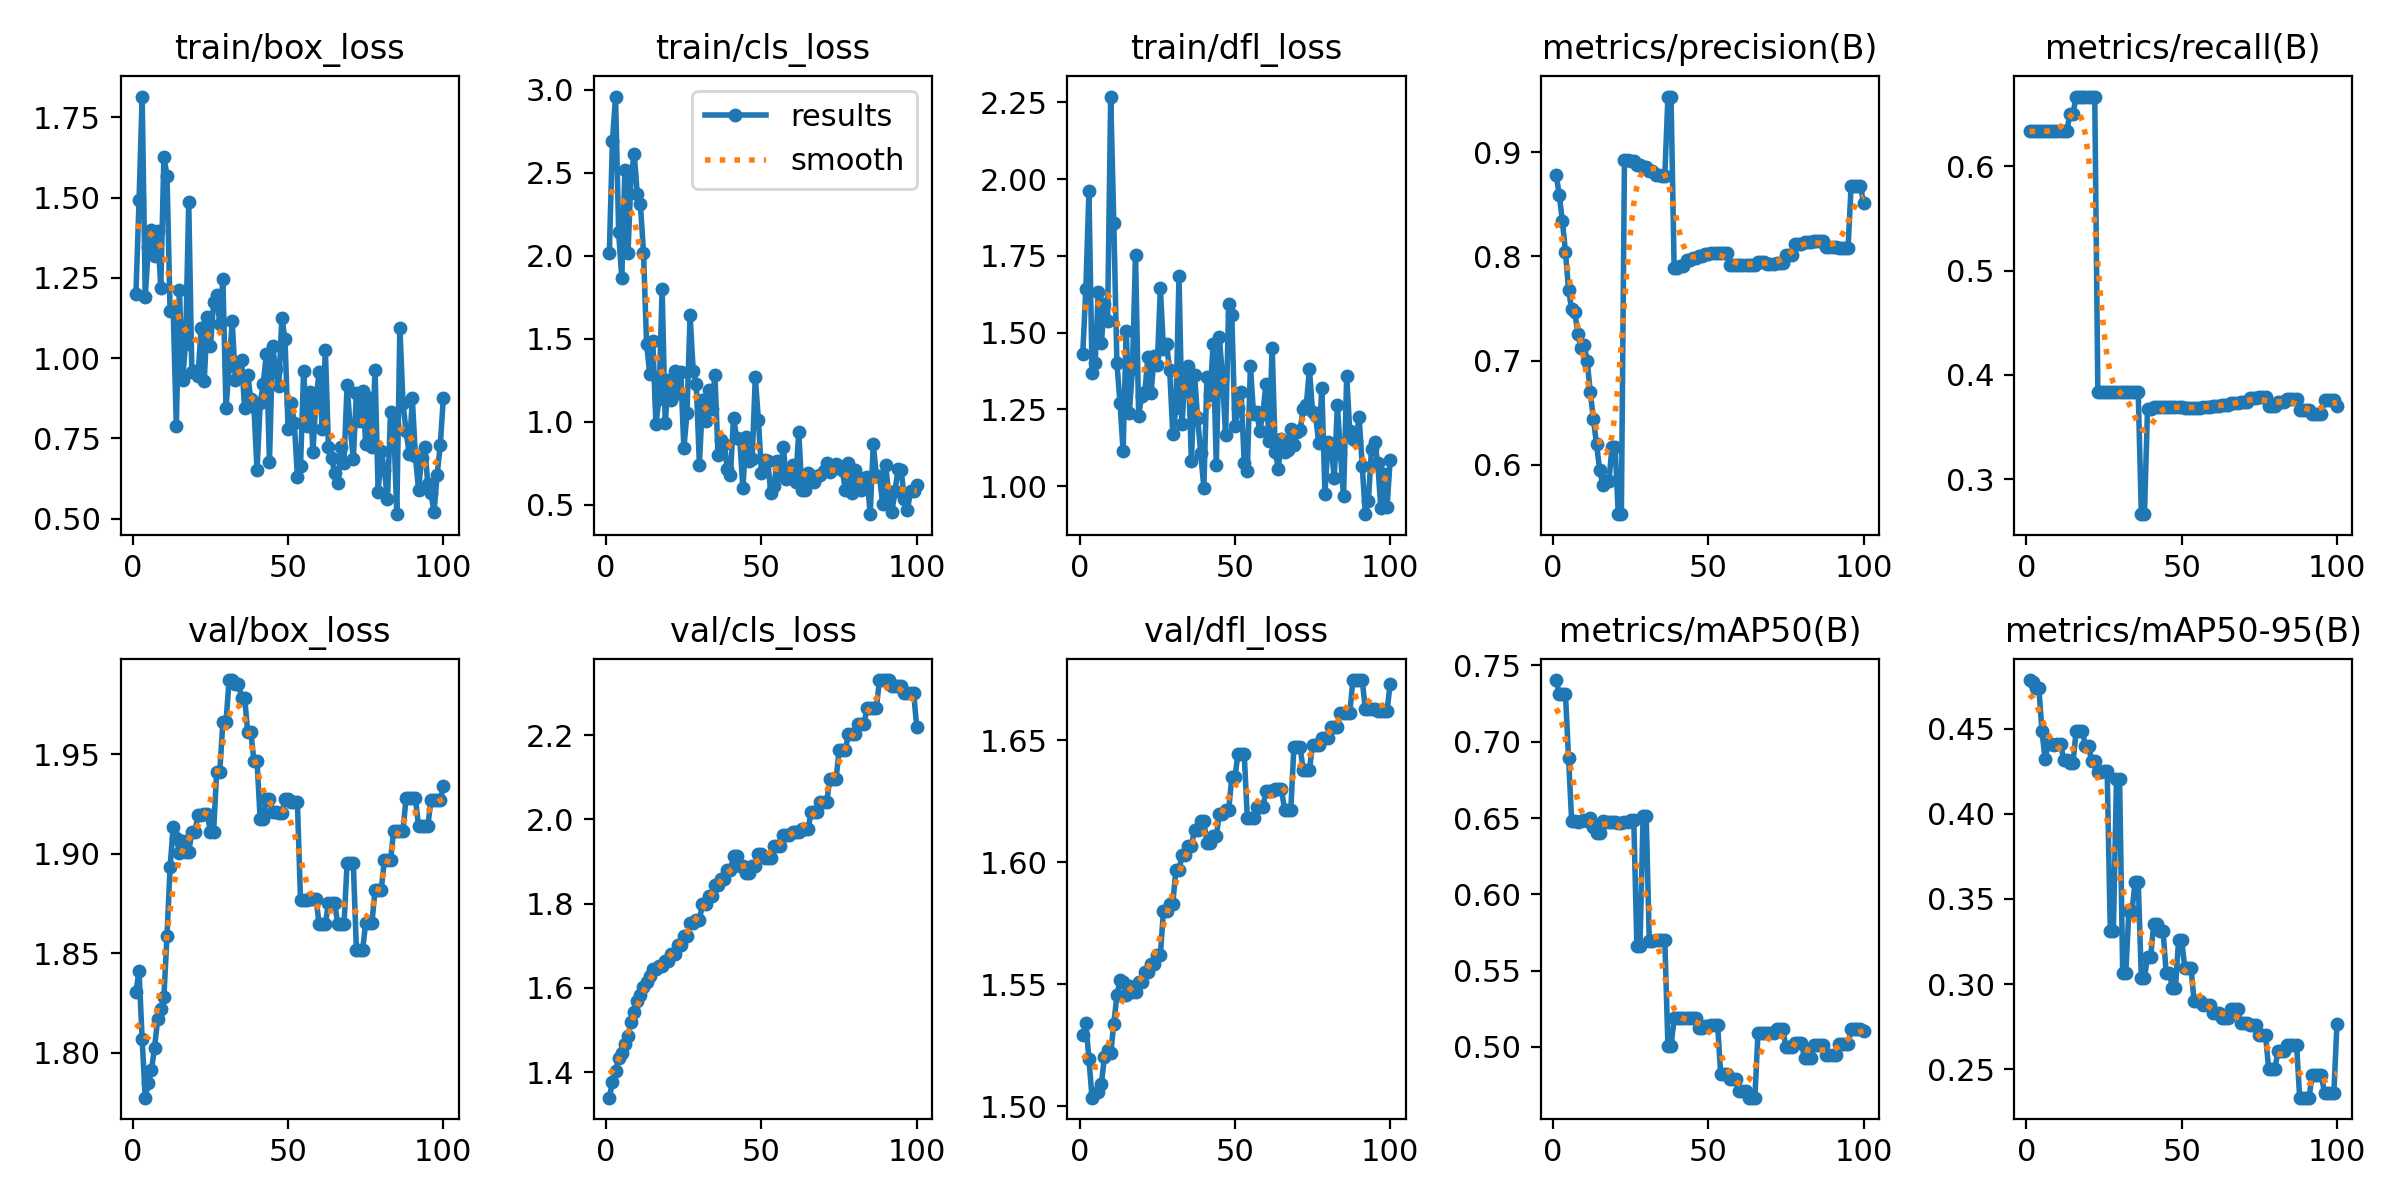

The table this chart was drawn from, first rows:
epoch, time, train/box_loss, train/cls_loss, train/dfl_loss, metrics/precision(B), metrics/recall(B), metrics/mAP50(B), metrics/mAP50-95(B), val/box_loss, val/cls_loss, val/dfl_loss, lr/pg0, lr/pg1, lr/pg2
1, 0.9957, 1.201, 2.02, 1.43, 0.8787, 0.6333, 0.7405, 0.4784, 1.83, 1.34, 1.529, 0, 0, 0
2, 1.284, 1.491, 2.694, 1.643, 0.859, 0.6333, 0.7314, 0.4776, 1.841, 1.377, 1.534, 1.17822e-06, 1.17822e-06, 1.17822e-06
3, 1.567, 1.815, 2.959, 1.961, 0.8344, 0.6333, 0.7316, 0.4736, 1.807, 1.403, 1.519, 2.33288e-06, 2.33288e-06, 2.33288e-06
4, 1.871, 1.191, 2.14, 1.368, 0.8043, 0.6333, 0.7311, 0.4736, 1.777, 1.434, 1.503, 3.46397e-06, 3.46397e-06, 3.46397e-06
5, 2.358, 1.346, 1.868, 1.402, 0.7677, 0.6333, 0.6893, 0.4486, 1.785, 1.446, 1.506, 4.5715e-06, 4.5715e-06, 4.5715e-06
6, 2.814, 1.4, 2.515, 1.634, 0.7492, 0.6333, 0.6482, 0.432, 1.791, 1.468, 1.506, 5.65548e-06, 5.65548e-06, 5.65548e-06
7, 3.286, 1.318, 2.016, 1.468, 0.7463, 0.6333, 0.6482, 0.441, 1.802, 1.485, 1.509, 6.71588e-06, 6.71588e-06, 6.71588e-06
8, 3.735, 1.396, 2.479, 1.594, 0.7259, 0.6333, 0.6476, 0.4409, 1.817, 1.52, 1.52, 7.75273e-06, 7.75273e-06, 7.75273e-06
9, 4.196, 1.218, 2.616, 1.539, 0.7118, 0.6333, 0.6478, 0.4402, 1.822, 1.542, 1.523, 8.76602e-06, 8.76602e-06, 8.76602e-06
10, 4.645, 1.627, 2.372, 2.269, 0.7151, 0.6333, 0.6484, 0.4411, 1.828, 1.57, 1.522, 9.75574e-06, 9.75574e-06, 9.75574e-06
11, 5.114, 1.568, 2.312, 1.859, 0.6998, 0.6333, 0.6483, 0.441, 1.859, 1.582, 1.534, 1.07219e-05, 1.07219e-05, 1.07219e-05
12, 5.567, 1.146, 2.019, 1.402, 0.6695, 0.6333, 0.6501, 0.4318, 1.893, 1.602, 1.545, 1.16645e-05, 1.16645e-05, 1.16645e-05
13, 6.028, 1.15, 1.471, 1.272, 0.6436, 0.6333, 0.6442, 0.4314, 1.913, 1.614, 1.552, 1.25835e-05, 1.25835e-05, 1.25835e-05
14, 6.49, 0.7893, 1.288, 1.114, 0.6199, 0.65, 0.6404, 0.4298, 1.908, 1.627, 1.551, 1.3479e-05, 1.3479e-05, 1.3479e-05
15, 6.952, 1.211, 1.484, 1.507, 0.5953, 0.65, 0.6404, 0.4299, 1.901, 1.644, 1.546, 1.43509e-05, 1.43509e-05, 1.43509e-05
16, 7.442, 0.9319, 0.9866, 1.24, 0.5807, 0.6667, 0.6479, 0.4486, 1.906, 1.645, 1.549, 1.51993e-05, 1.51993e-05, 1.51993e-05
17, 7.91, 1.045, 1.14, 1.38, 0.5845, 0.6667, 0.6477, 0.4485, 1.901, 1.653, 1.547, 1.60241e-05, 1.60241e-05, 1.60241e-05
18, 8.383, 1.485, 1.801, 1.754, 0.5845, 0.6667, 0.6477, 0.4485, 1.901, 1.653, 1.547, 1.68253e-05, 1.68253e-05, 1.68253e-05
19, 8.853, 0.9576, 0.991, 1.229, 0.6169, 0.6667, 0.6477, 0.4398, 1.911, 1.665, 1.551, 1.7603e-05, 1.7603e-05, 1.7603e-05
20, 9.316, 0.9603, 1.25, 1.295, 0.6169, 0.6667, 0.6477, 0.4398, 1.911, 1.665, 1.551, 1.83571e-05, 1.83571e-05, 1.83571e-05
21, 9.773, 0.945, 1.13, 1.307, 0.5524, 0.6667, 0.6466, 0.4309, 1.92, 1.681, 1.555, 1.90876e-05, 1.90876e-05, 1.90876e-05
22, 10.28, 1.093, 1.306, 1.422, 0.5524, 0.6667, 0.6466, 0.4309, 1.92, 1.681, 1.555, 1.97946e-05, 1.97946e-05, 1.97946e-05
23, 10.76, 0.9295, 1.173, 1.303, 0.8926, 0.3833, 0.6477, 0.4244, 1.92, 1.701, 1.558, 2.0478e-05, 2.0478e-05, 2.0478e-05
24, 11.23, 1.127, 1.302, 1.423, 0.8926, 0.3833, 0.6477, 0.4244, 1.92, 1.701, 1.558, 2.11379e-05, 2.11379e-05, 2.11379e-05
25, 11.69, 1.037, 0.8403, 1.394, 0.892, 0.3833, 0.6487, 0.4248, 1.911, 1.723, 1.562, 2.17741e-05, 2.17741e-05, 2.17741e-05
26, 12.14, 1.174, 1.05, 1.644, 0.892, 0.3833, 0.6487, 0.4248, 1.911, 1.723, 1.562, 2.23869e-05, 2.23869e-05, 2.23869e-05
27, 12.59, 1.196, 1.641, 1.445, 0.8876, 0.3833, 0.5663, 0.3311, 1.941, 1.755, 1.58, 2.2976e-05, 2.2976e-05, 2.2976e-05
28, 13.04, 1.106, 1.308, 1.462, 0.8876, 0.3833, 0.5663, 0.3311, 1.941, 1.755, 1.58, 2.35417e-05, 2.35417e-05, 2.35417e-05
29, 13.5, 1.246, 1.228, 1.379, 0.8859, 0.3833, 0.6512, 0.4204, 1.966, 1.762, 1.583, 2.40837e-05, 2.40837e-05, 2.40837e-05
30, 13.94, 0.8432, 0.7418, 1.17, 0.8859, 0.3833, 0.6512, 0.4204, 1.966, 1.762, 1.583, 2.46022e-05, 2.46022e-05, 2.46022e-05
31, 14.38, 0.9751, 1.129, 1.253, 0.8822, 0.3833, 0.5692, 0.3065, 1.987, 1.798, 1.597, 2.50971e-05, 2.50971e-05, 2.50971e-05
32, 14.83, 1.115, 1.006, 1.685, 0.8822, 0.3833, 0.5692, 0.3065, 1.987, 1.798, 1.597, 2.55685e-05, 2.55685e-05, 2.55685e-05
33, 15.28, 0.9312, 1.19, 1.204, 0.8784, 0.3833, 0.5698, 0.3432, 1.985, 1.819, 1.603, 2.60163e-05, 2.60163e-05, 2.60163e-05
34, 15.72, 0.9835, 1.079, 1.376, 0.8784, 0.3833, 0.5698, 0.3432, 1.985, 1.819, 1.603, 2.64405e-05, 2.64405e-05, 2.64405e-05
35, 16.19, 0.9946, 1.285, 1.392, 0.8771, 0.3833, 0.5698, 0.36, 1.978, 1.846, 1.607, 2.68412e-05, 2.68412e-05, 2.68412e-05
36, 16.64, 0.8446, 0.7995, 1.082, 0.8771, 0.3833, 0.5698, 0.36, 1.978, 1.846, 1.607, 2.72183e-05, 2.72183e-05, 2.72183e-05
37, 17.1, 0.9469, 0.8897, 1.361, 0.9536, 0.2667, 0.5006, 0.3038, 1.961, 1.858, 1.613, 2.75718e-05, 2.75718e-05, 2.75718e-05
38, 17.55, 0.8713, 0.8689, 1.222, 0.9536, 0.2667, 0.5006, 0.3038, 1.961, 1.858, 1.613, 2.79018e-05, 2.79018e-05, 2.79018e-05
39, 18, 0.8465, 0.7138, 1.107, 0.7887, 0.3676, 0.5186, 0.3161, 1.947, 1.88, 1.617, 2.82082e-05, 2.82082e-05, 2.82082e-05
40, 18.45, 0.6503, 0.6807, 0.9954, 0.7887, 0.3676, 0.5186, 0.3161, 1.947, 1.88, 1.617, 2.84911e-05, 2.84911e-05, 2.84911e-05
41, 18.9, 0.8591, 1.025, 1.355, 0.7905, 0.369, 0.5192, 0.3353, 1.917, 1.913, 1.608, 2.87504e-05, 2.87504e-05, 2.87504e-05
42, 19.35, 0.9194, 0.9028, 1.297, 0.7905, 0.369, 0.5192, 0.3353, 1.917, 1.913, 1.608, 2.89861e-05, 2.89861e-05, 2.89861e-05
43, 19.79, 1.014, 0.8974, 1.462, 0.7962, 0.3696, 0.5189, 0.3311, 1.927, 1.888, 1.611, 2.91983e-05, 2.91983e-05, 2.91983e-05
44, 20.24, 0.6768, 0.5996, 1.071, 0.7962, 0.3696, 0.5189, 0.3311, 1.927, 1.888, 1.611, 2.93869e-05, 2.93869e-05, 2.93869e-05
45, 20.69, 1.037, 0.9095, 1.485, 0.7988, 0.3695, 0.519, 0.3068, 1.921, 1.872, 1.62, 2.9552e-05, 2.9552e-05, 2.9552e-05
46, 21.14, 0.9649, 0.7627, 1.357, 0.7988, 0.3695, 0.519, 0.3068, 1.921, 1.872, 1.62, 2.96935e-05, 2.96935e-05, 2.96935e-05
47, 21.59, 0.9133, 0.7765, 1.166, 0.8007, 0.3693, 0.5124, 0.2979, 1.921, 1.89, 1.621, 2.98114e-05, 2.98114e-05, 2.98114e-05
48, 22.03, 1.125, 1.268, 1.593, 0.8007, 0.3693, 0.5124, 0.2979, 1.921, 1.89, 1.621, 2.99058e-05, 2.99058e-05, 2.99058e-05
49, 22.48, 1.058, 1.012, 1.559, 0.8028, 0.369, 0.5139, 0.326, 1.927, 1.919, 1.635, 2.99766e-05, 2.99766e-05, 2.99766e-05
50, 22.94, 0.7802, 0.6932, 1.195, 0.8028, 0.369, 0.5139, 0.326, 1.927, 1.919, 1.635, 3.00238e-05, 3.00238e-05, 3.00238e-05
51, 23.39, 0.8614, 0.7684, 1.255, 0.8031, 0.3686, 0.5145, 0.3093, 1.926, 1.908, 1.644, 3.00475e-05, 3.00475e-05, 3.00475e-05
52, 23.85, 0.7977, 0.7654, 1.306, 0.8031, 0.3686, 0.5145, 0.3093, 1.926, 1.908, 1.644, 3.00476e-05, 3.00476e-05, 3.00476e-05
53, 24.29, 0.6301, 0.5702, 1.077, 0.8031, 0.3686, 0.5145, 0.3093, 1.926, 1.908, 1.644, 3.00242e-05, 3.00242e-05, 3.00242e-05
54, 24.74, 0.6633, 0.6144, 1.051, 0.8037, 0.3688, 0.482, 0.29, 1.877, 1.938, 1.618, 2.99772e-05, 2.99772e-05, 2.99772e-05
55, 25.18, 0.9588, 0.7618, 1.393, 0.8037, 0.3688, 0.482, 0.29, 1.877, 1.938, 1.618, 2.99066e-05, 2.99066e-05, 2.99066e-05
56, 25.62, 0.7887, 0.6783, 1.234, 0.8037, 0.3688, 0.482, 0.29, 1.877, 1.938, 1.618, 2.98125e-05, 2.98125e-05, 2.98125e-05
57, 26.09, 0.8952, 0.8501, 1.243, 0.7913, 0.3689, 0.4787, 0.2875, 1.877, 1.963, 1.623, 2.96948e-05, 2.96948e-05, 2.96948e-05
58, 26.55, 0.7082, 0.6582, 1.181, 0.7913, 0.3689, 0.4787, 0.2875, 1.877, 1.963, 1.623, 2.95535e-05, 2.95535e-05, 2.95535e-05
59, 27, 0.8742, 0.6952, 1.234, 0.7913, 0.3689, 0.4787, 0.2875, 1.877, 1.963, 1.623, 2.93887e-05, 2.93887e-05, 2.93887e-05
60, 27.47, 0.9558, 0.7409, 1.334, 0.7914, 0.3707, 0.4709, 0.283, 1.864, 1.971, 1.629, 2.92003e-05, 2.92003e-05, 2.92003e-05
... 40 more rows
